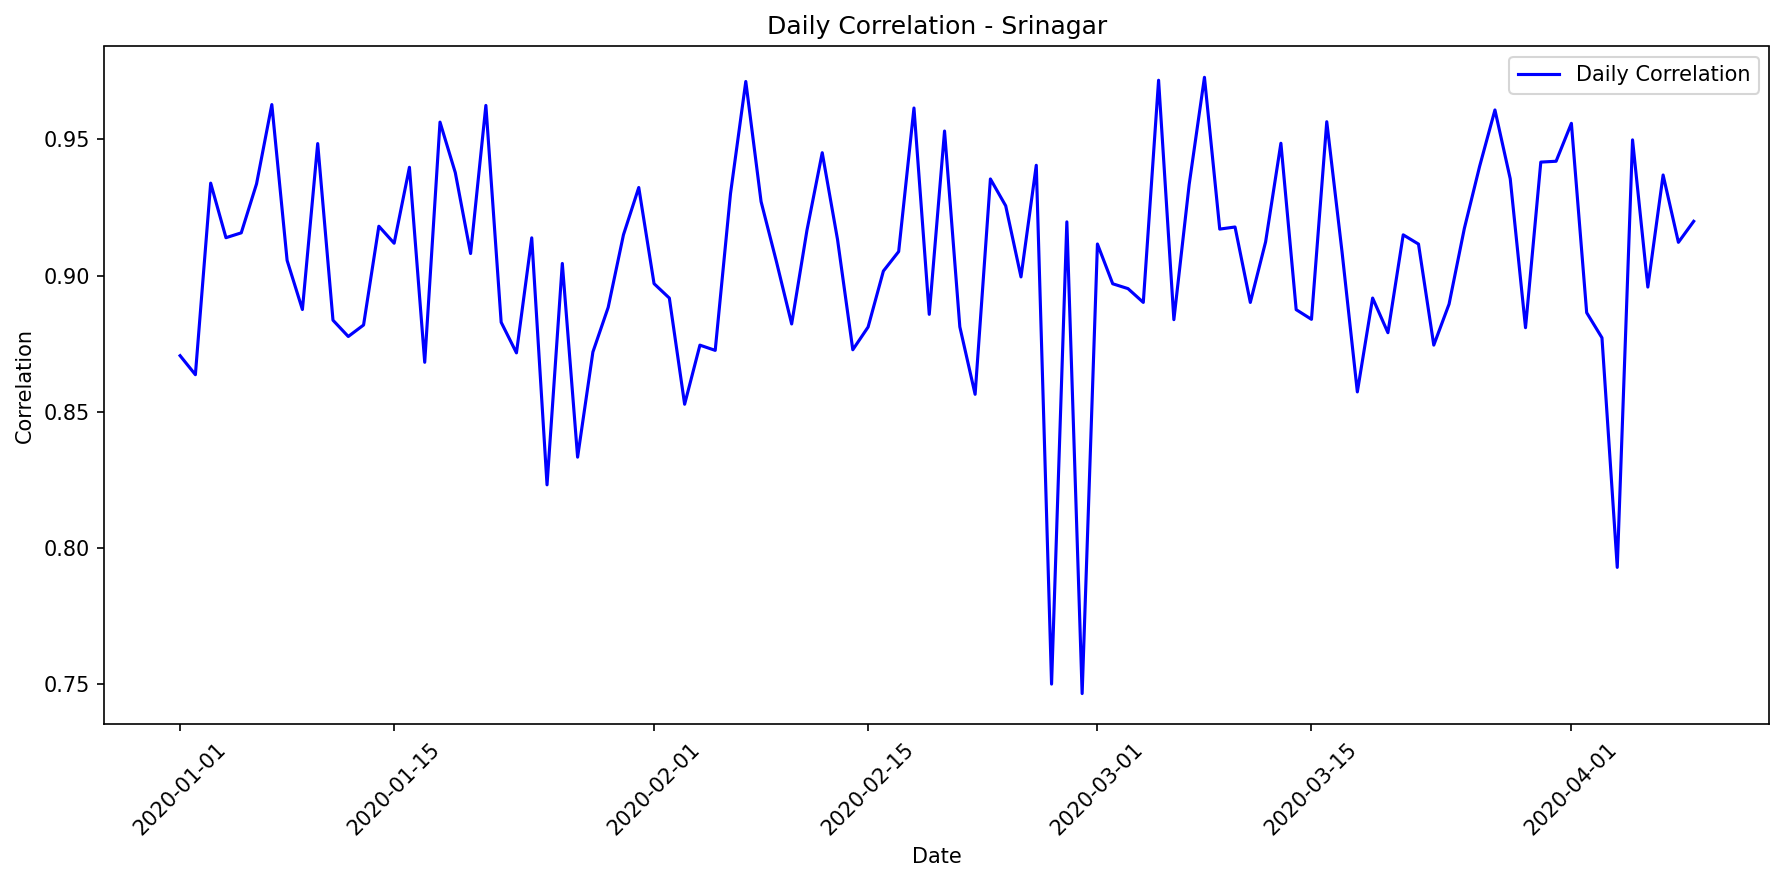

Source data for this figure (header and first rows):
date, correlation, mae, rmse, r2, num_points, actual_max, actual_mean, actual_std, predicted_max, predicted_mean, predicted_std
2020-01-01, 0.8705, 56955, 95955, 0.0, 24, 294017, 68663, 94145, 47980, 13690, 16322
2020-01-02, 0.8635, 55086, 94753, 0.0, 24, 252530, 66947, 93101, 49179, 13397, 15806
2020-01-03, 0.9339, 20300, 48797, 0.2142, 24, 203845, 25973, 56233, 34726, 5988, 11727
2020-01-04, 0.9139, 60975, 99229, 0.0, 24, 284241, 73950, 95799, 47609, 12975, 17676
2020-01-05, 0.9157, 44736, 79746, 0.1056, 24, 243140, 58210, 86135, 46955, 16112, 18971
2020-01-06, 0.9337, 54806, 95109, 0.01188, 24, 275660, 69056, 97737, 52520, 15993, 18620
2020-01-07, 0.9628, 36306, 66152, 0.0, 24, 184910, 41459, 64675, 26180, 5779, 8115
2020-01-08, 0.9055, 57456, 92672, 0.0391, 24, 247896, 73017, 96572, 59516, 19127, 22240
2020-01-09, 0.8875, 39825, 70790, 0.0007693, 24, 208592, 48492, 72340, 37850, 10969, 12737
2020-01-10, 0.9485, 55396, 91985, 0.0, 24, 247438, 69744, 93706, 49513, 15745, 18842
2020-01-11, 0.8836, 45296, 80845, 0.04333, 24, 235789, 56873, 84434, 44890, 14512, 16429
2020-01-12, 0.8776, 39476, 73860, 0.09327, 24, 232808, 50936, 79235, 48286, 13519, 16728
2020-01-13, 0.8818, 65098, 105082, 0.0, 24, 268749, 78668, 105960, 58919, 18236, 21227
2020-01-14, 0.9181, 51517, 85358, 0.0, 24, 232751, 58431, 80121, 32055, 7886, 10881
2020-01-15, 0.9119, 37413, 73010, 0.1588, 24, 240138, 48306, 81317, 52557, 12708, 18243
2020-01-16, 0.9398, 72725, 115695, 0.0, 24, 301656, 92872, 114606, 66122, 21036, 23751
2020-01-17, 0.8681, 39736, 71818, 0.009796, 24, 218695, 47004, 73725, 37652, 10281, 12662
2020-01-18, 0.9564, 68751, 109852, 0.03831, 24, 296009, 91860, 114429, 74499, 23121, 28541
2020-01-19, 0.9378, 57090, 94509, 0.04263, 24, 262746, 76261, 98667, 63204, 19465, 23387
2020-01-20, 0.9081, 70419, 111461, 0.0, 24, 304541, 90054, 110409, 68981, 20401, 24344
2020-01-21, 0.9625, 50635, 85711, 0.07612, 24, 248228, 67867, 91090, 54368, 17950, 20927
2020-01-22, 0.8828, 75007, 116637, 0.0, 24, 273068, 92361, 112870, 62821, 19832, 22861
2020-01-23, 0.8716, 75088, 118618, 0.0, 24, 291046, 88168, 109426, 54260, 13828, 17673
2020-01-24, 0.9138, 60888, 99676, 0.0, 24, 279857, 72019, 96940, 46397, 13132, 16482
2020-01-25, 0.8231, 53075, 94078, 0.02936, 24, 292291, 71079, 97544, 65284, 18334, 23160
2020-01-26, 0.9044, 67875, 109330, 0.0, 24, 274499, 79509, 103947, 49317, 13272, 17018
2020-01-27, 0.8332, 55048, 88326, 0.0, 24, 242552, 65488, 84881, 45051, 12293, 16088
2020-01-28, 0.8719, 20263, 42025, 0.0299, 24, 187885, 25221, 43585, 21199, 5140, 6912
2020-01-29, 0.8883, 32381, 58737, 0.08491, 24, 174282, 40009, 62722, 32565, 10601, 12498
2020-01-30, 0.915, 58337, 103351, 0.0861, 24, 296900, 79017, 110435, 69553, 21165, 25761
2020-01-31, 0.9323, 53476, 90903, 0.08919, 24, 258268, 71660, 97299, 62636, 19739, 23100
2020-02-01, 0.897, 36319, 66023, 0.03524, 24, 202605, 44721, 68664, 37144, 10682, 12414
2020-02-02, 0.8917, 62458, 102667, 0.0, 24, 291023, 81858, 103638, 71873, 19400, 23655
2020-02-03, 0.8527, 32436, 62346, 0.001705, 24, 200513, 39534, 63741, 30426, 8607, 10203
2020-02-04, 0.8744, 58928, 95874, 0.0, 24, 257817, 72101, 95338, 49459, 16481, 18374
2020-02-05, 0.8725, 69629, 109322, 0.0, 24, 305008, 83995, 102701, 62841, 14366, 19652
2020-02-06, 0.9301, 56869, 94862, 0.0, 24, 245058, 66708, 91963, 37964, 11446, 14385
2020-02-07, 0.9713, 58469, 93631, 0.06151, 24, 267967, 76953, 98730, 60391, 20451, 23334
2020-02-08, 0.9272, 34142, 64904, 0.1181, 24, 198108, 44421, 70599, 38126, 11695, 14678
2020-02-09, 0.9052, 48062, 83574, 0.0, 24, 226821, 55427, 83614, 43794, 10457, 13114
2020-02-10, 0.8822, 42406, 76858, 0.0, 24, 233413, 48856, 76309, 33386, 8490, 10994
2020-02-11, 0.9166, 42009, 79107, 0.0, 24, 231686, 49949, 79601, 36965, 9018, 11569
2020-02-12, 0.9451, 45536, 76135, 0.1341, 24, 253765, 61226, 83577, 55174, 18271, 20874
2020-02-13, 0.9132, 66606, 105178, 0.001226, 24, 296603, 89101, 107506, 73405, 22495, 27499
2020-02-14, 0.8727, 35493, 63601, 0.0, 24, 196890, 42633, 64322, 30518, 8997, 10812
2020-02-15, 0.8811, 74612, 118145, 0.0, 24, 292234, 88301, 109082, 53250, 13816, 17917
2020-02-16, 0.9016, 67736, 112500, 0.0, 24, 287020, 80746, 111386, 54865, 16151, 19609
2020-02-17, 0.9088, 37762, 70439, 0.0855, 24, 217706, 47961, 75242, 41474, 12437, 14761
2020-02-18, 0.9616, 69414, 111575, 0.0, 24, 295642, 91390, 113888, 71100, 22027, 25894
2020-02-19, 0.8857, 47902, 87683, 0.06973, 24, 274063, 61407, 92865, 53111, 16347, 18648
2020-02-20, 0.9531, 49136, 82266, 0.1363, 24, 233942, 65491, 90422, 56253, 19620, 22015
2020-02-21, 0.8811, 55547, 93634, 0.0, 24, 267396, 66404, 93467, 46973, 13634, 16863
2020-02-22, 0.8563, 47712, 84746, 0.04306, 24, 267179, 59918, 88495, 51608, 15584, 17862
2020-02-23, 0.9355, 54621, 92804, 0.06864, 24, 267967, 74062, 98231, 60243, 20292, 22864
2020-02-24, 0.9256, 35724, 67172, 0.01004, 24, 208231, 43022, 68964, 33427, 8255, 11244
2020-02-25, 0.8995, 73606, 115340, 0.0, 24, 287481, 90099, 112117, 62555, 18866, 22190
2020-02-26, 0.9405, 35247, 66076, 0.0, 24, 193905, 41468, 66646, 29375, 7118, 9653
2020-02-27, 0.7498, 45631, 75852, 0.0, 24, 221321, 53544, 71477, 38150, 9472, 11876
2020-02-28, 0.9197, 57418, 97377, 0.01622, 24, 267605, 77219, 100288, 58588, 19801, 22206
2020-02-29, 0.7464, 26850, 54748, 0.09449, 24, 201111, 33964, 58771, 33689, 9976, 12285
... 40 more rows
